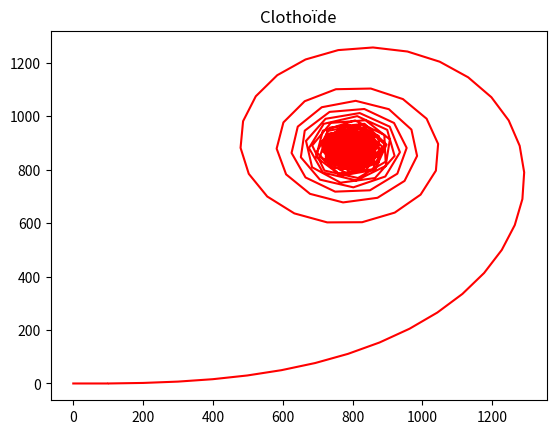

Reproduce this figure in Python.
from matplotlib.pyplot import *
from math import *

title("Clothoïde")
x1 = [0, 100, 100]
y1 = [0, 0, 0.01]
"""
x2=[0,-1.00,-1.01]
y2=[0,0,0]"""

L = 100

C = 100

phi = 0
i = 2
n = 500
while i < n:
    L = L + C
    phi = phi + L / C ** 2
    x1.append(x1[i] + C * (cos(phi)))
    y1.append(y1[i] + C * (sin(phi)))
    i = i + 1

"""
phi = 0
i = 2
while i<n :


    L = L + C
    phi = phi + L / C ** 2
    x2.append(x2[i] - cos(phi) * C)
    y2.append(y2[i] - sin(phi) * C)
    i=i+1





x2.reverse()
y2.reverse()

for k in range(len (x1)):
    x2.append(x1[k])
    y2.append(y1[k])
    """
plot(x1, y1, '-0', color='red')

show()
